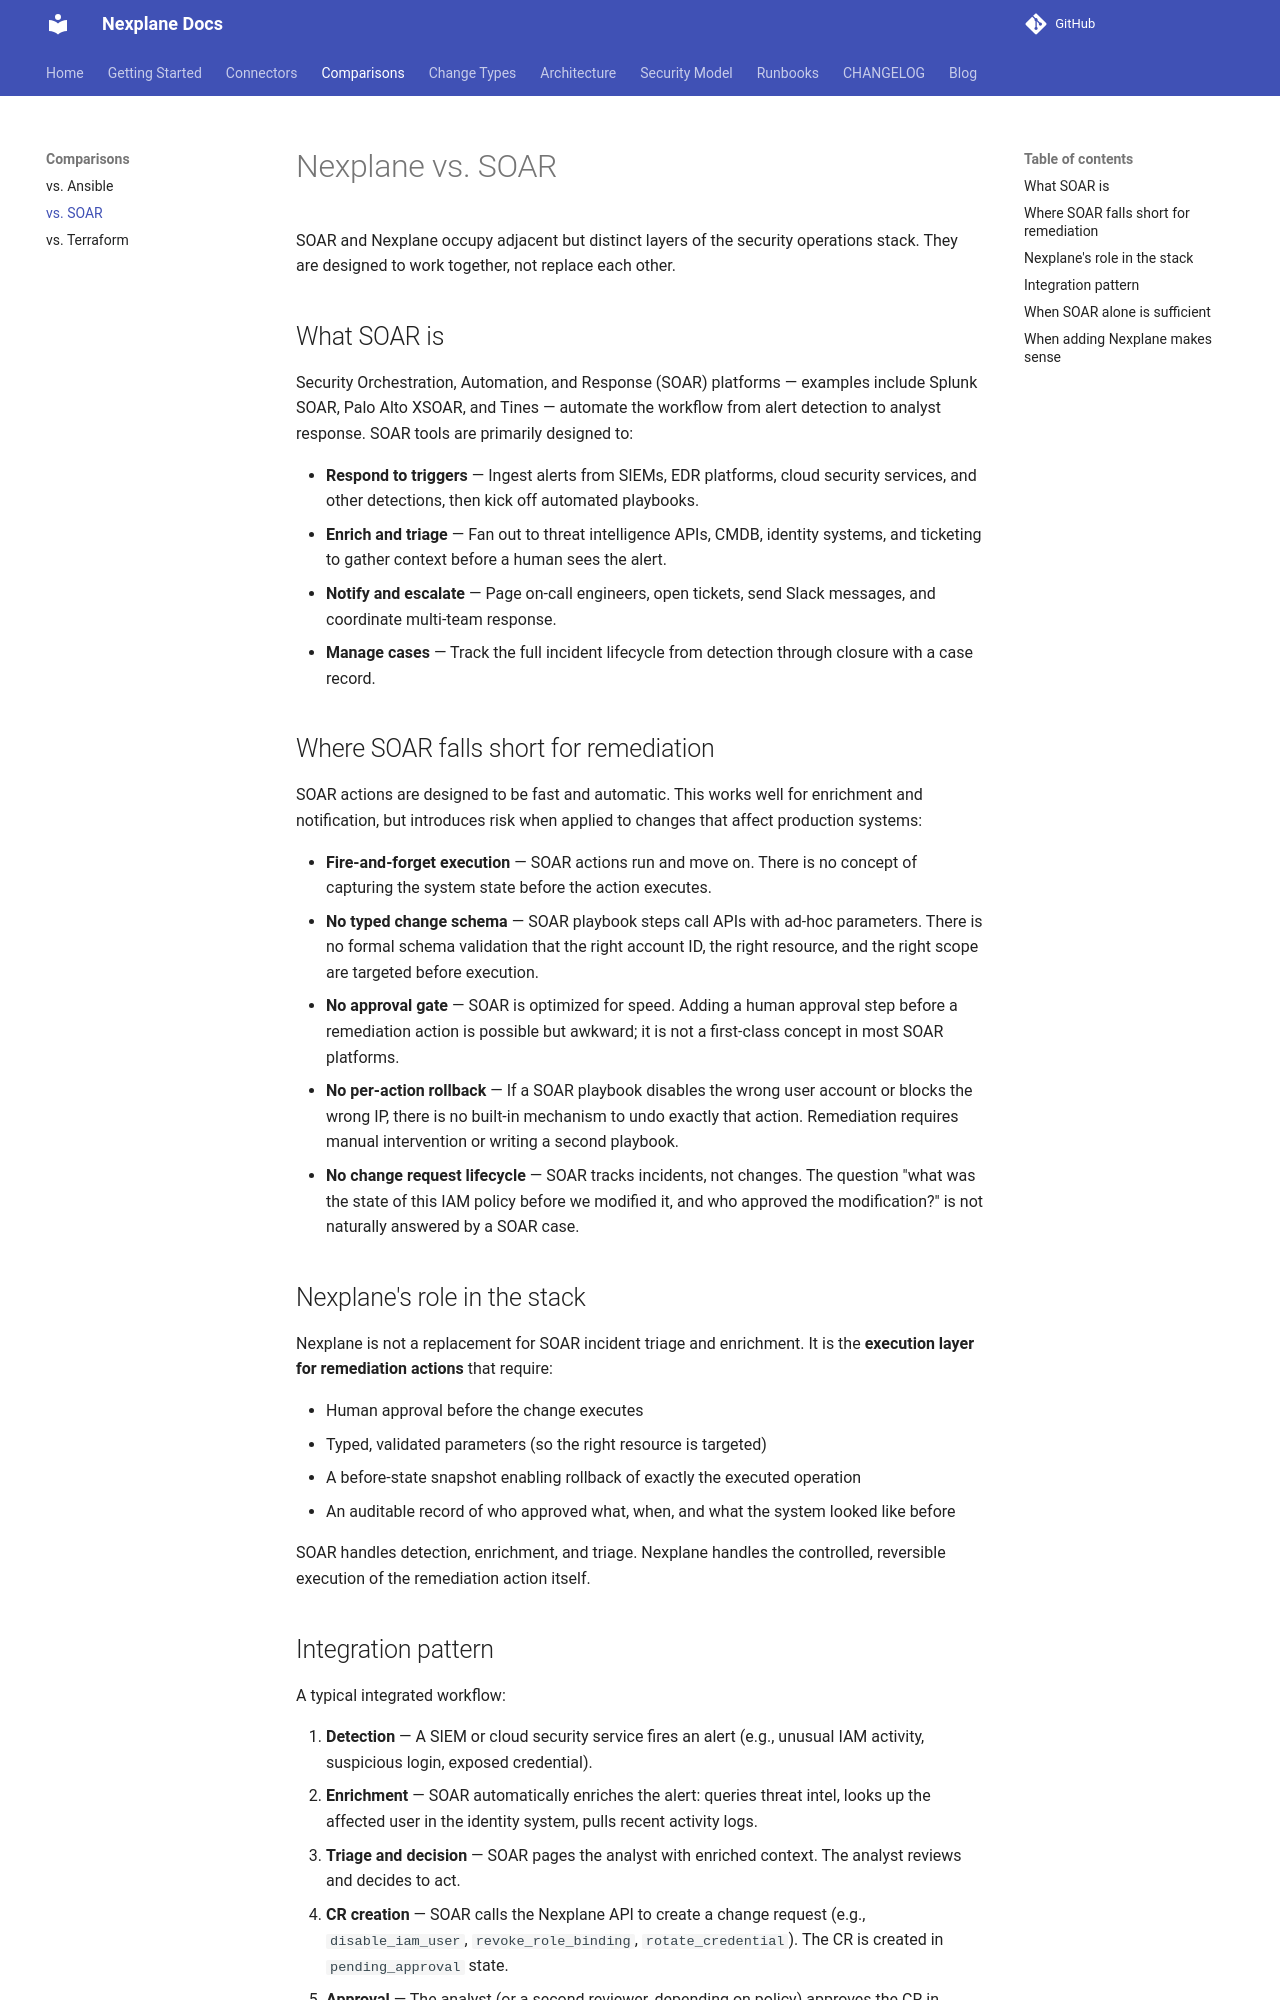

repository: youbetyourballs/nexplane · page: comparisons/vs-soar/index.html · generator: mkdocs

# Nexplane vs. SOAR

SOAR and Nexplane occupy adjacent but distinct layers of the security operations stack. They are designed to work together, not replace each other.

## What SOAR is

Security Orchestration, Automation, and Response (SOAR) platforms — examples include Splunk SOAR, Palo Alto XSOAR, and Tines — automate the workflow from alert detection to analyst response. SOAR tools are primarily designed to:

- **Respond to triggers** — Ingest alerts from SIEMs, EDR platforms, cloud security services, and other detections, then kick off automated playbooks.
- **Enrich and triage** — Fan out to threat intelligence APIs, CMDB, identity systems, and ticketing to gather context before a human sees the alert.
- **Notify and escalate** — Page on-call engineers, open tickets, send Slack messages, and coordinate multi-team response.
- **Manage cases** — Track the full incident lifecycle from detection through closure with a case record.

## Where SOAR falls short for remediation

SOAR actions are designed to be fast and automatic. This works well for enrichment and notification, but introduces risk when applied to changes that affect production systems:

- **Fire-and-forget execution** — SOAR actions run and move on. There is no concept of capturing the system state before the action executes.
- **No typed change schema** — SOAR playbook steps call APIs with ad-hoc parameters. There is no formal schema validation that the right account ID, the right resource, and the right scope are targeted before execution.
- **No approval gate** — SOAR is optimized for speed. Adding a human approval step before a remediation action is possible but awkward; it is not a first-class concept in most SOAR platforms.
- **No per-action rollback** — If a SOAR playbook disables the wrong user account or blocks the wrong IP, there is no built-in mechanism to undo exactly that action. Remediation requires manual intervention or writing a second playbook.
- **No change request lifecycle** — SOAR tracks incidents, not changes. The question "what was the state of this IAM policy before we modified it, and who approved the modification?" is not naturally answered by a SOAR case.

## Nexplane's role in the stack

Nexplane is not a replacement for SOAR incident triage and enrichment. It is the **execution layer for remediation actions** that require:

- Human approval before the change executes
- Typed, validated parameters (so the right resource is targeted)
- A before-state snapshot enabling rollback of exactly the executed operation
- An auditable record of who approved what, when, and what the system looked like before

SOAR handles detection, enrichment, and triage. Nexplane handles the controlled, reversible execution of the remediation action itself.
